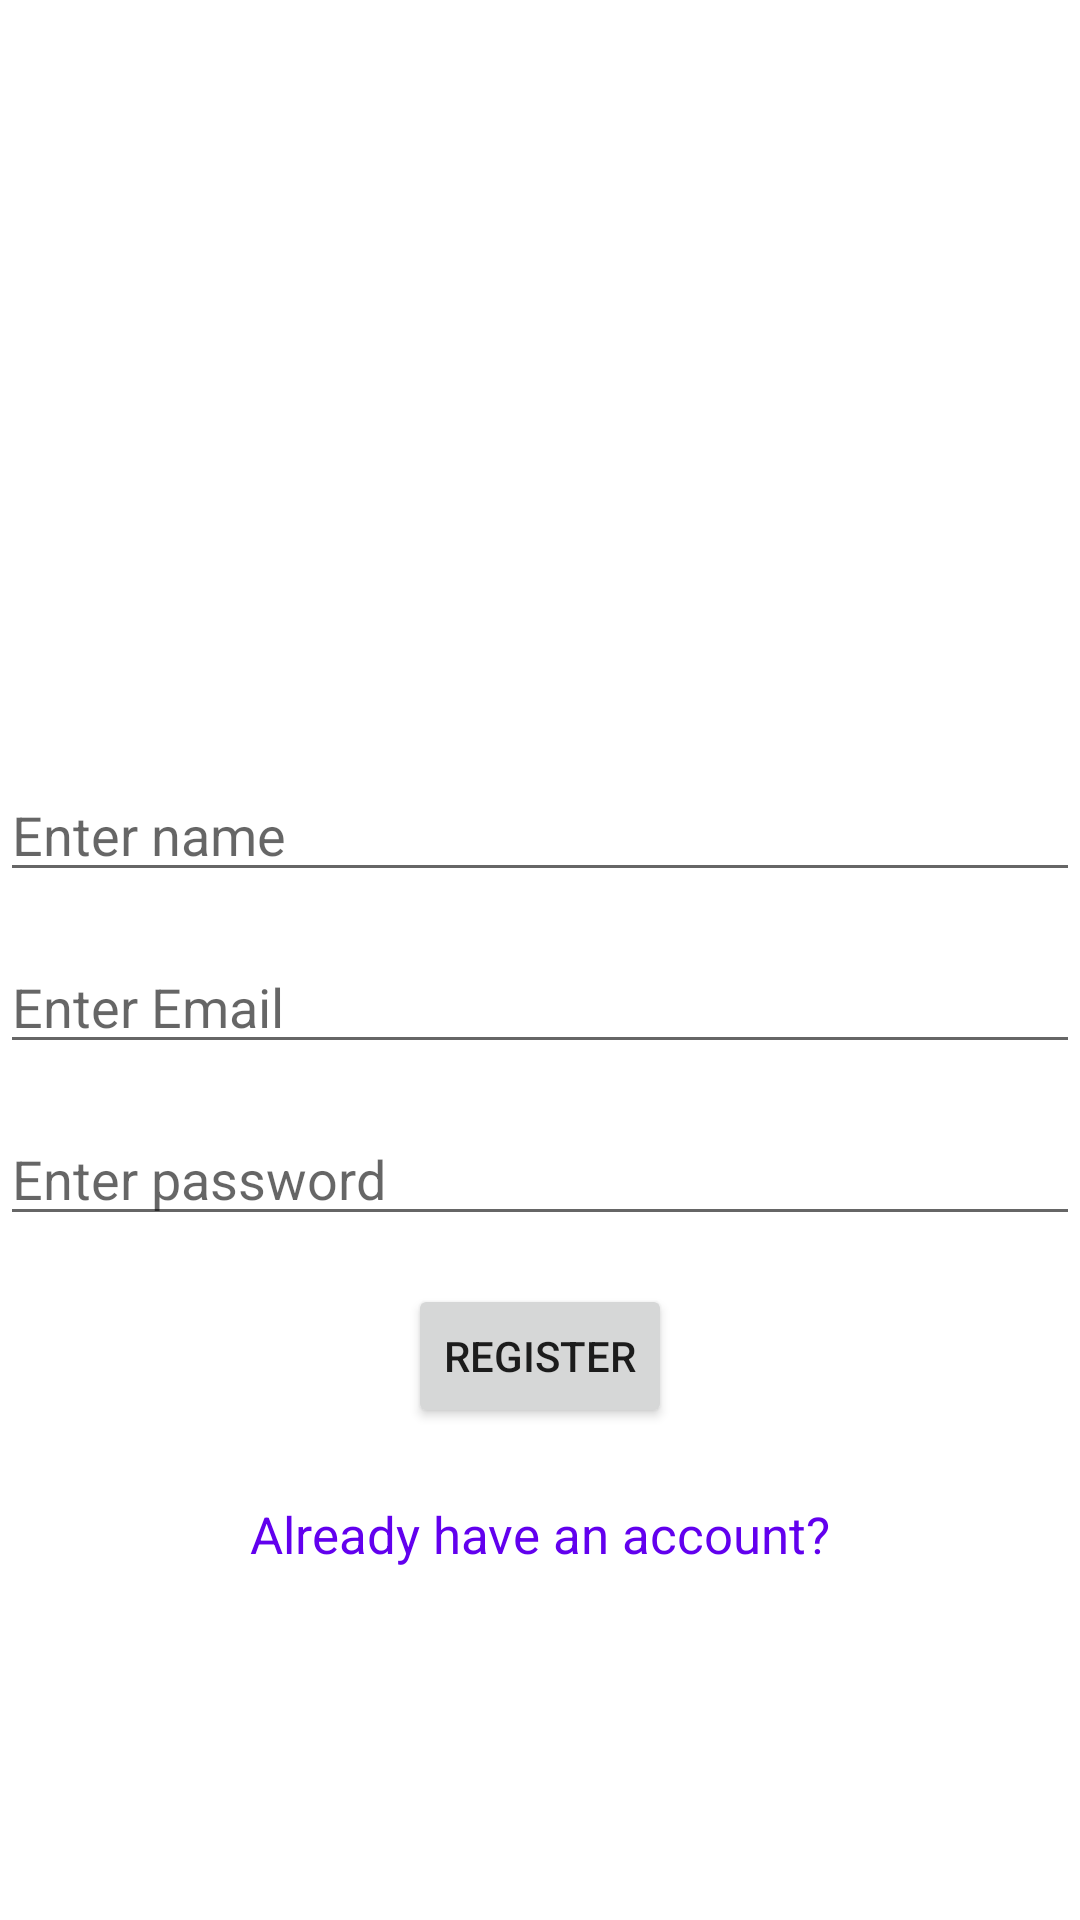

Layout XML and referenced resources for this Android screen:
<!-- AndroidManifest.xml: application theme Theme.Aut -->
<!-- res/layout/fragment_registration.xml -->
<?xml version="1.0" encoding="utf-8"?>
<androidx.constraintlayout.widget.ConstraintLayout xmlns:android="http://schemas.android.com/apk/res/android"
    xmlns:app="http://schemas.android.com/apk/res-auto"
    xmlns:tools="http://schemas.android.com/tools"
    android:id="@+id/registration_fragment"
    android:layout_width="match_parent"
    android:layout_height="match_parent"
    android:background="@color/white"
    tools:context="fragments.RegisterFragment">

    <EditText
        android:id="@+id/identificator"
        android:layout_width="match_parent"
        android:layout_height="wrap_content"
        android:layout_marginTop="16dp"
        android:ems="10"
        android:hint="Enter Email"
        android:inputType="textEmailAddress"
        app:layout_constraintEnd_toEndOf="@+id/userName"
        app:layout_constraintStart_toStartOf="@+id/userName"
        app:layout_constraintTop_toBottomOf="@+id/userName" />

    <EditText
        android:id="@+id/userName"
        android:layout_width="match_parent"
        android:layout_height="wrap_content"
        android:layout_marginTop="256dp"
        android:hint="Enter name"
        android:inputType="textPersonName"
        app:layout_constraintTop_toTopOf="parent"
        tools:layout_editor_absoluteX="100dp" />

    <EditText
        android:id="@+id/password"
        android:layout_width="match_parent"
        android:layout_height="wrap_content"
        android:layout_marginTop="16dp"
        android:ems="10"
        android:inputType="textPassword"
        android:hint="Enter password"
        app:layout_constraintEnd_toEndOf="@+id/identificator"
        app:layout_constraintStart_toStartOf="@+id/identificator"
        app:layout_constraintTop_toBottomOf="@+id/identificator" />



    <TextView
        android:id="@+id/haveAccount"
        android:layout_width="wrap_content"
        android:layout_height="wrap_content"
        android:layout_marginTop="24dp"
        android:text="Already have an account?"
        android:textColor="@color/purple_500"
        android:textSize="17sp"
        app:layout_constraintEnd_toEndOf="parent"
        app:layout_constraintStart_toStartOf="parent"
        app:layout_constraintTop_toBottomOf="@+id/registerBtn" />

    <Button
        android:id="@+id/registerBtn"
        android:layout_width="wrap_content"
        android:layout_height="wrap_content"
        android:layout_marginTop="16dp"
        android:text="Register"
        app:layout_constraintEnd_toEndOf="parent"
        app:layout_constraintStart_toStartOf="@+id/password"
        app:layout_constraintTop_toBottomOf="@+id/password" />

</androidx.constraintlayout.widget.ConstraintLayout>
<!-- resources referenced by this layout -->
<resources>
  <style name="Theme.Aut" parent="Theme.MaterialComponents.DayNight.DarkActionBar">
          
          <item name="colorPrimary">@color/purple_500</item>
          <item name="colorPrimaryVariant">@color/purple_700</item>
          <item name="colorOnPrimary">@color/white</item>
          
          <item name="colorSecondary">@color/teal_200</item>
          <item name="colorSecondaryVariant">@color/teal_700</item>
          <item name="colorOnSecondary">@color/black</item>
          
          <item name="android:statusBarColor">?attr/colorPrimaryVariant</item>
          
      </style>
  <!-- not gathered from this repository: default colours our renderer supplied (Android Studio template values) -->
  <color name="purple_500">#FF6200EE</color>
  <color name="purple_700">#FF3700B3</color>
  <color name="teal_200">#FF03DAC5</color>
  <color name="teal_700">#FF018786</color>
  <color name="black">#FF000000</color>
  <color name="white">#FFFFFFFF</color>
</resources>
